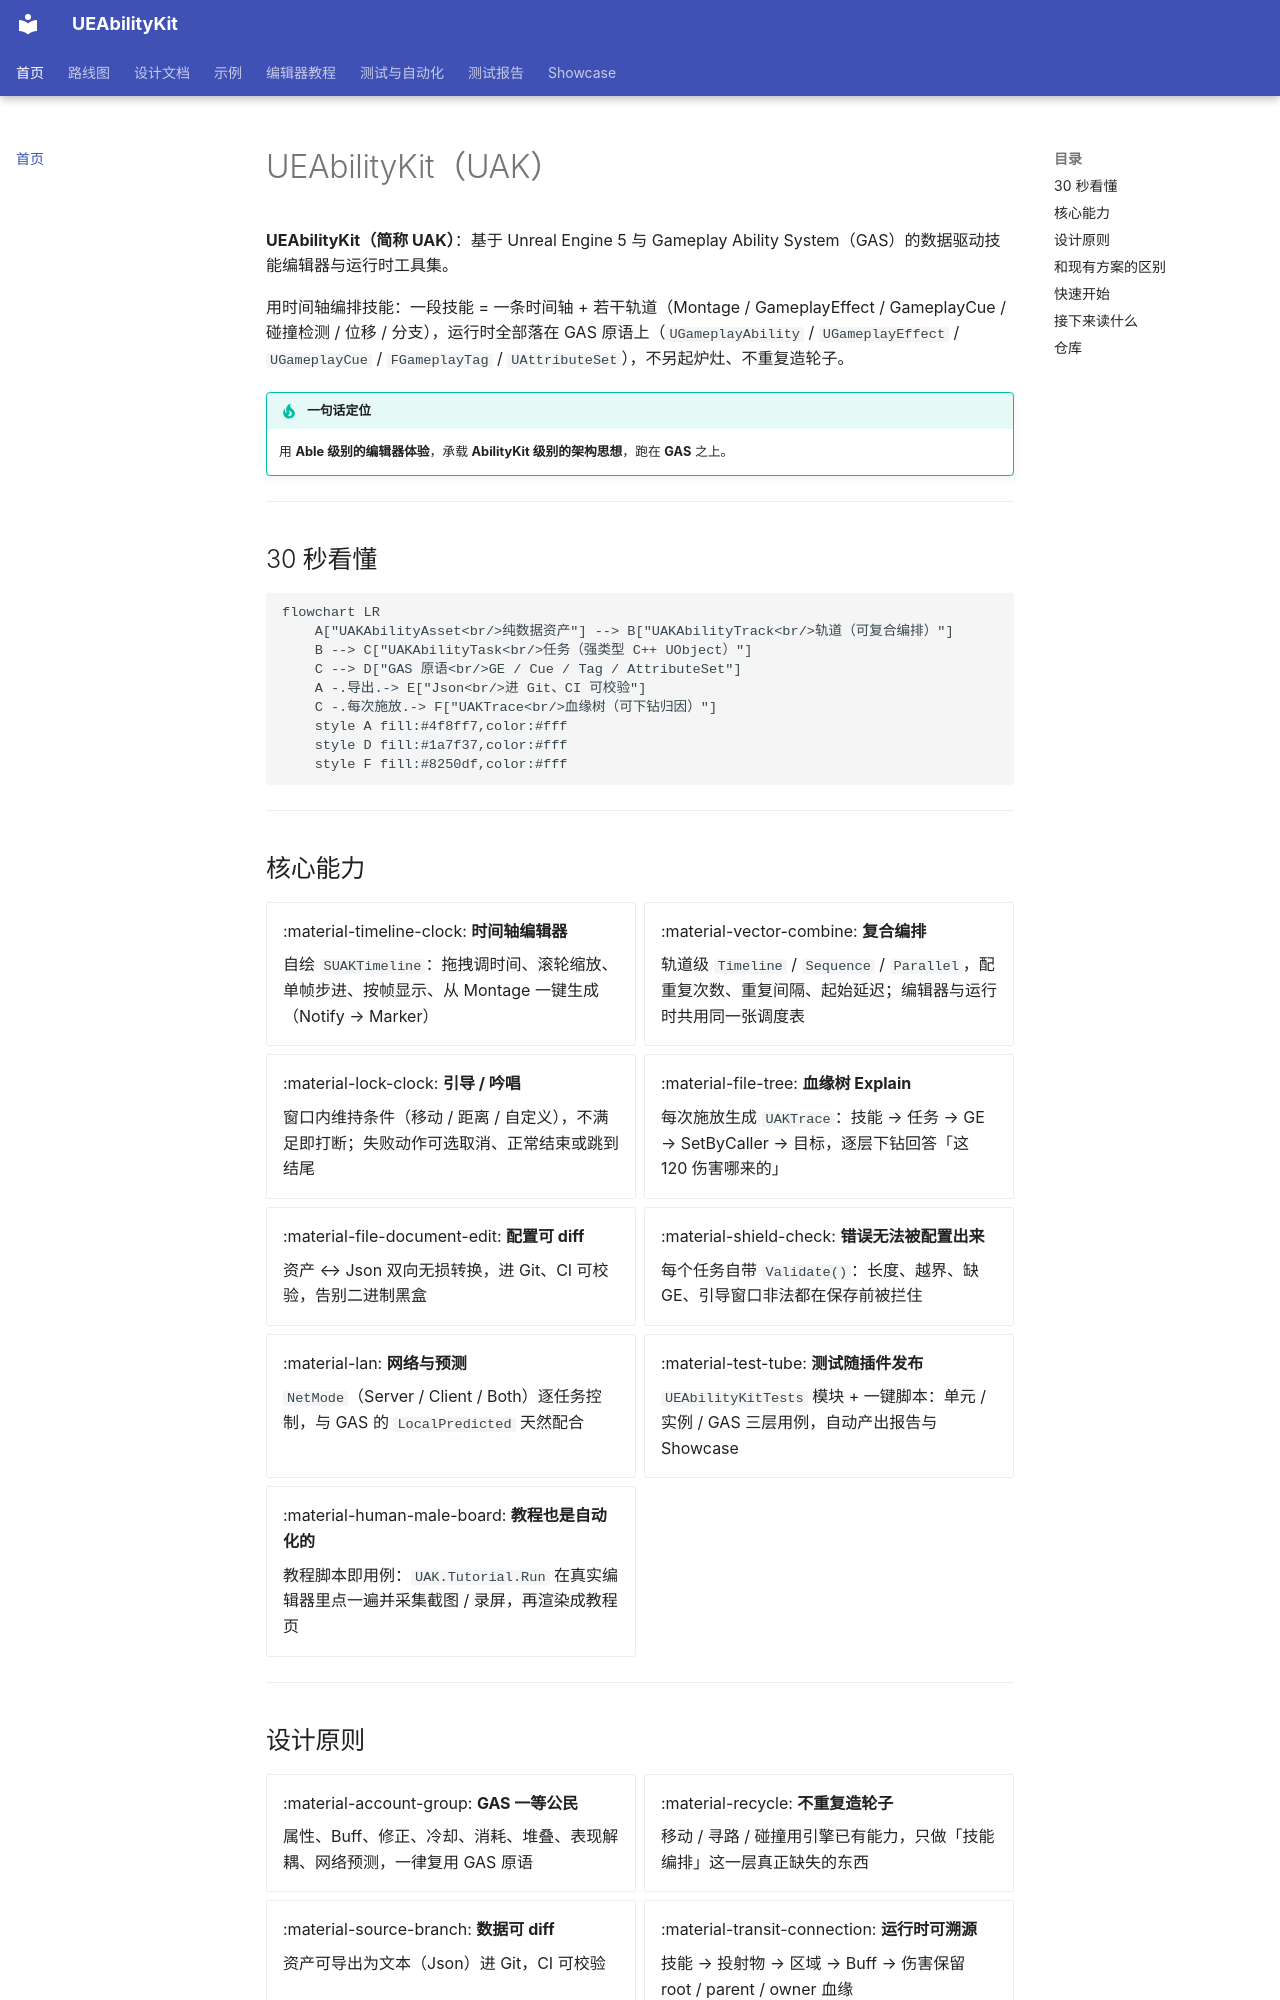

repository: HUSTJJD/UEAbilityKit · page: index.html · generator: mkdocs

# UEAbilityKit（UAK）

**UEAbilityKit（简称 UAK）**：基于 Unreal Engine 5 与 Gameplay Ability System（GAS）的数据驱动技能编辑器与运行时工具集。

用时间轴编排技能：一段技能 = 一条时间轴 + 若干轨道（Montage / GameplayEffect / GameplayCue / 碰撞检测 / 位移 / 分支），运行时全部落在 GAS 原语上（`UGameplayAbility` / `UGameplayEffect` / `UGameplayCue` / `FGameplayTag` / `UAttributeSet`），不另起炉灶、不重复造轮子。

!!! tip "一句话定位"
    用 **Able 级别的编辑器体验**，承载 **AbilityKit 级别的架构思想**，跑在 **GAS** 之上。

---

## 30 秒看懂

```mermaid
flowchart LR
    A["UAKAbilityAsset<br/>纯数据资产"] --> B["UAKAbilityTrack<br/>轨道（可复合编排）"]
    B --> C["UAKAbilityTask<br/>任务（强类型 C++ UObject）"]
    C --> D["GAS 原语<br/>GE / Cue / Tag / AttributeSet"]
    A -.导出.-> E["Json<br/>进 Git、CI 可校验"]
    C -.每次施放.-> F["UAKTrace<br/>血缘树（可下钻归因）"]
    style A fill:#4f8ff7,color:#fff
    style D fill:#1a7f37,color:#fff
    style F fill:#8250df,color:#fff
```

---

## 核心能力

<div class="grid cards" markdown>

- :material-timeline-clock: **时间轴编辑器**

    自绘 `SUAKTimeline`：拖拽调时间、滚轮缩放、单帧步进、按帧显示、从 Montage 一键生成（Notify → Marker）

- :material-vector-combine: **复合编排**

    轨道级 `Timeline` / `Sequence` / `Parallel`，配重复次数、重复间隔、起始延迟；编辑器与运行时共用同一张调度表

- :material-lock-clock: **引导 / 吟唱**

    窗口内维持条件（移动 / 距离 / 自定义），不满足即打断；失败动作可选取消、正常结束或跳到结尾

- :material-file-tree: **血缘树 Explain**

    每次施放生成 `UAKTrace`：技能 → 任务 → GE → SetByCaller → 目标，逐层下钻回答「这 120 伤害哪来的」

- :material-file-document-edit: **配置可 diff**

    资产 ↔ Json 双向无损转换，进 Git、CI 可校验，告别二进制黑盒

- :material-shield-check: **错误无法被配置出来**

    每个任务自带 `Validate()`：长度、越界、缺 GE、引导窗口非法都在保存前被拦住

- :material-lan: **网络与预测**

    `NetMode`（Server / Client / Both）逐任务控制，与 GAS 的 `LocalPredicted` 天然配合

- :material-test-tube: **测试随插件发布**

    `UEAbilityKitTests` 模块 + 一键脚本：单元 / 实例 / GAS 三层用例，自动产出报告与 Showcase

- :material-human-male-board: **教程也是自动化的**

    教程脚本即用例：`UAK.Tutorial.Run` 在真实编辑器里点一遍并采集截图 / 录屏，再渲染成教程页

</div>

---
